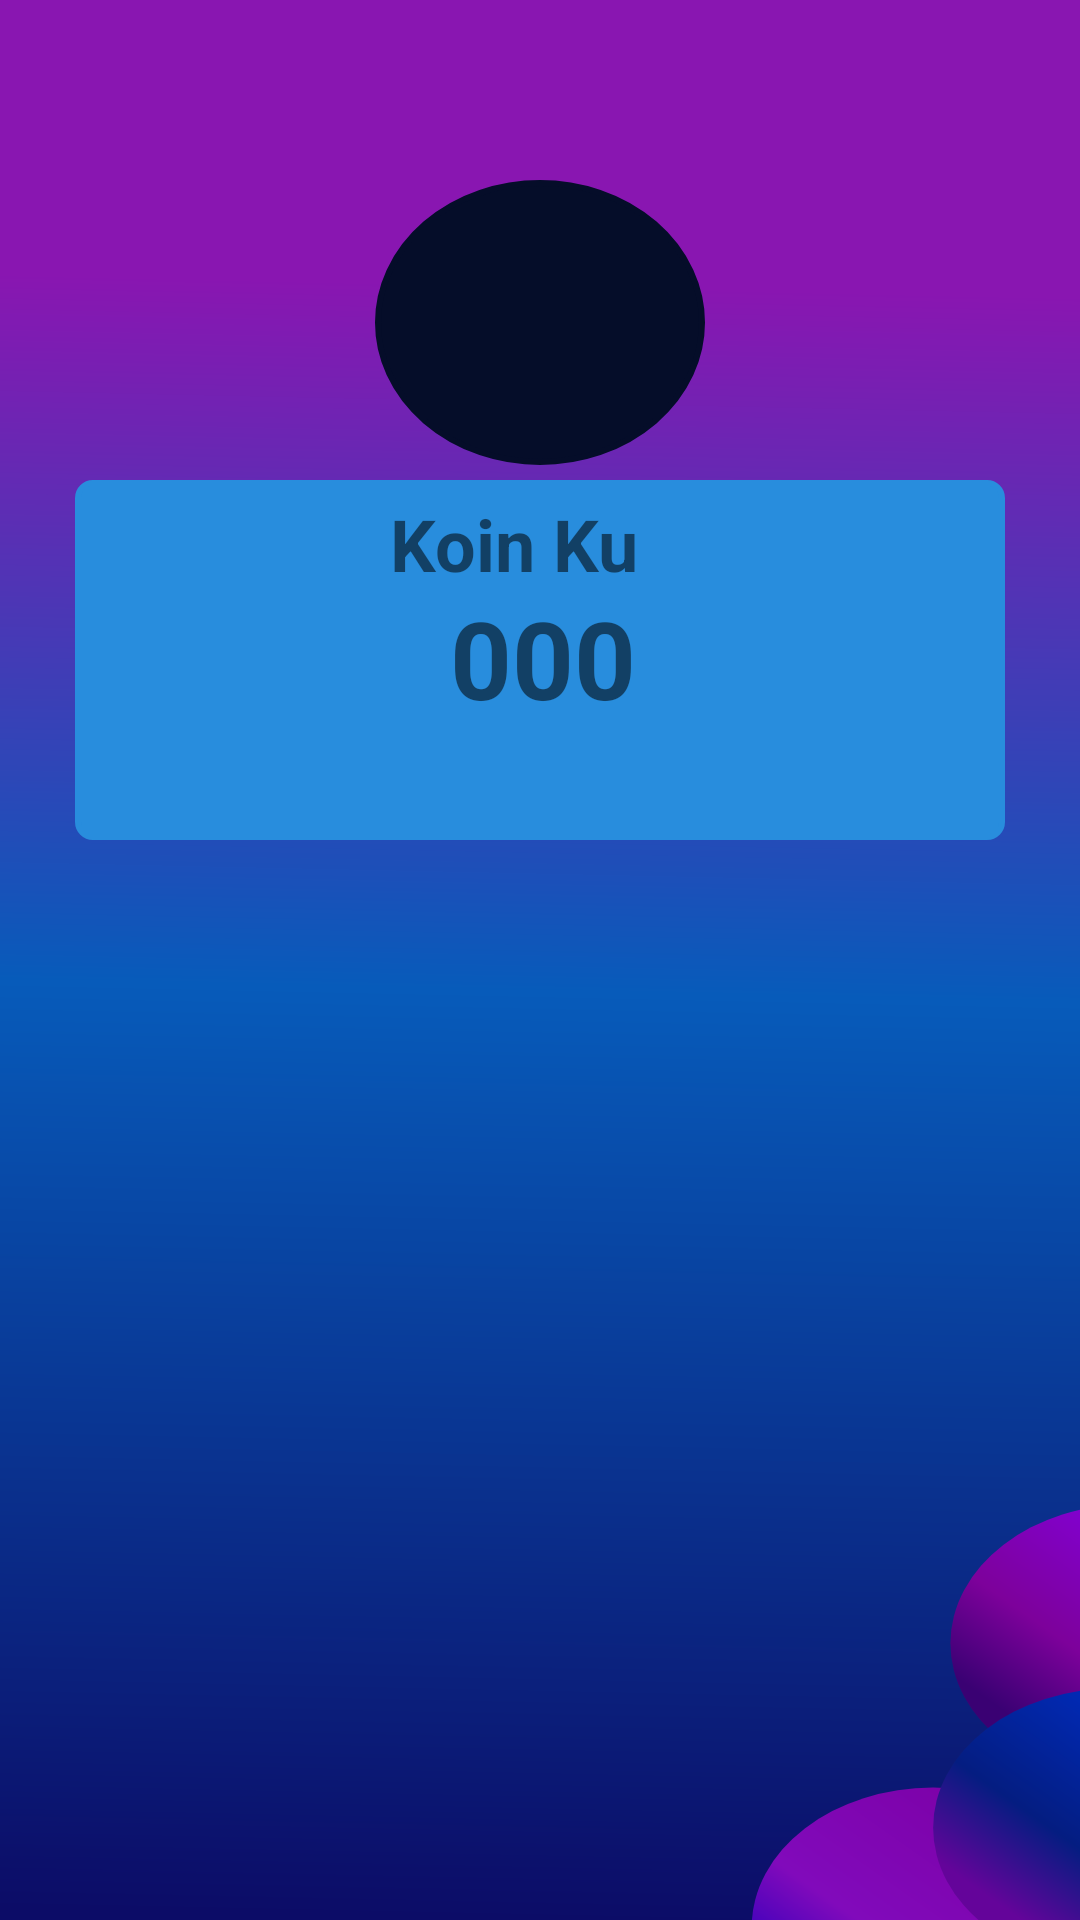

Write the Android layout XML for this screen, with the resource values it uses.
<!-- AndroidManifest.xml: application theme Theme.Fix -->
<!-- res/layout/activity_main.xml -->
<?xml version="1.0" encoding="utf-8"?>
<RelativeLayout xmlns:android="http://schemas.android.com/apk/res/android"
    xmlns:app="http://schemas.android.com/apk/res-auto"
    xmlns:tools="http://schemas.android.com/tools"
    android:layout_width="match_parent"
    android:layout_height="match_parent"
    android:background="@drawable/bgc"
    tools:context=".MainActivity">

    <RelativeLayout
        android:layout_width="match_parent"
        android:layout_height="200dp"
        >

        <ImageView
            android:layout_width="110dp"
            android:layout_height="95dp"
            android:layout_centerHorizontal="true"
            android:layout_marginTop="60dp"
            android:background="@drawable/oval"
            android:src="@drawable/ghost">

        </ImageView>
    </RelativeLayout>
    
    <RelativeLayout
        android:id="@+id/boxbox"
        android:layout_width="match_parent"
        android:layout_height="120dp"
        android:layout_marginTop="160dp"
        android:layout_marginLeft="25dp"
        android:layout_marginRight="25dp"
        android:background="@drawable/box"
        >
        <ImageView
            android:layout_width="100dp"
            android:layout_height="100dp"
            android:layout_alignParentLeft="true"
            android:src="@drawable/dollar">
        </ImageView>

        <TextView
            android:layout_width="match_parent"
            android:layout_height="wrap_content"
            android:text="Koin Ku"
            android:textSize="24dp"
            android:textStyle="bold"
            android:paddingLeft="100dp"/>
        <TextView
            android:id="@+id/banyak"
            android:layout_width="match_parent"
            android:layout_height="wrap_content"
            android:text="000"
            android:textSize="36dp"
            android:textStyle="bold"
            android:paddingLeft="120dp"
            android:paddingTop="30dp"/>


    </RelativeLayout>

    <androidx.recyclerview.widget.RecyclerView
        android:id="@+id/review"
        tools:listitem="@layout/dashboard_item"
        android:layout_width="match_parent"
        android:layout_height="match_parent"
        android:layout_below="@+id/boxbox"
        android:layout_marginTop="20dp"
        android:layout_marginLeft="25dp"
        android:layout_marginRight="25dp">

    </androidx.recyclerview.widget.RecyclerView>



</RelativeLayout>
<!-- res/layout/dashboard_item.xml (included above) -->
<?xml version="1.0" encoding="utf-8"?>
<LinearLayout
    xmlns:android="http://schemas.android.com/apk/res/android"
    xmlns:tools="http://schemas.android.com/tools"
    android:layout_width="match_parent"
    android:layout_height="wrap_content"
    android:orientation="vertical">

    <LinearLayout
        android:orientation="vertical"
        android:layout_width="match_parent"
        android:layout_height="120dp"
        android:gravity="center">

        <ImageView
            android:id="@+id/gmbrnya"
            android:layout_width="50dp"
            android:layout_height="50dp"
            tools:src="@drawable/quit"
            android:background="@drawable/box2">

        </ImageView>

        <TextView
            android:id="@+id/quit"
            android:layout_width="match_parent"
            android:layout_height="wrap_content"
            tools:text="Quit"
            android:gravity="center">

        </TextView>

    </LinearLayout>

</LinearLayout>
<!-- resources referenced by this layout -->
<resources>
  <!-- drawable bgc: vector/xml drawable (drawable, 2966 chars, omitted) -->
  <!-- drawable box (drawable) -->
  <?xml version="1.0" encoding="utf-8"?>
  <shape xmlns:android="http://schemas.android.com/apk/res/android"
      android:shape="rectangle">
  
      <solid
          android:color="#288DDD">
      </solid>
  
      <stroke
          android:width="2dp"
          android:color="#288DDD">
  
      </stroke>
  
      <padding
          android:left="5dp"
          android:right="5dp"
          android:top="5dp"
          android:bottom="5dp">
      </padding>
  
      <corners
          android:radius="5dp">
      </corners>
  
  </shape>
  <!-- drawable box2 (drawable) -->
  <?xml version="1.0" encoding="utf-8"?>
  <shape xmlns:android="http://schemas.android.com/apk/res/android"
      android:shape="rectangle">
  
      <solid
          android:color="#050D29">
      </solid>
  
      <stroke
          android:width="2dp"
          android:color="#050D29">
  
      </stroke>
  
      <padding
          android:left="5dp"
          android:right="5dp"
          android:top="5dp"
          android:bottom="5dp">
      </padding>
  
      <corners
          android:radius="5dp">
      </corners>
  
  </shape>
  <!-- drawable oval (drawable) -->
  <?xml version="1.0" encoding="utf-8"?>
  <shape xmlns:android="http://schemas.android.com/apk/res/android"
      android:shape="oval">
  
      <solid
          android:color="#050D29">
      </solid>
  
      <stroke
          android:width="2dp"
          android:color="#050D29">
  
      </stroke>
  
      <padding
          android:left="5dp"
          android:right="5dp"
          android:top="5dp"
          android:bottom="5dp">
      </padding>
  
      <corners
          android:radius="11dp">
      </corners>
  
  </shape>
  <!-- drawable quit: png bitmap (drawable, 22597 bytes) -->
  <style name="Theme.Fix" parent="Theme.MaterialComponents.DayNight.NoActionBar">
          
          <item name="colorPrimary">@color/purple_500</item>
          <item name="colorPrimaryVariant">@color/purple_700</item>
          <item name="colorOnPrimary">@color/white</item>
          
          <item name="colorSecondary">@color/teal_200</item>
          <item name="colorSecondaryVariant">@color/teal_700</item>
          <item name="colorOnSecondary">@color/black</item>
          
          <item name="android:statusBarColor" tools:targetApi="l">?attr/colorPrimaryVariant</item>
          
      </style>
  <color name="purple_500">#FF6200EE</color>
  <color name="purple_700">#FF3700B3</color>
  <color name="white">#FFFFFFFF</color>
  <color name="teal_200">#FF03DAC5</color>
  <color name="teal_700">#FF018786</color>
  <color name="black">#FF000000</color>
</resources>
